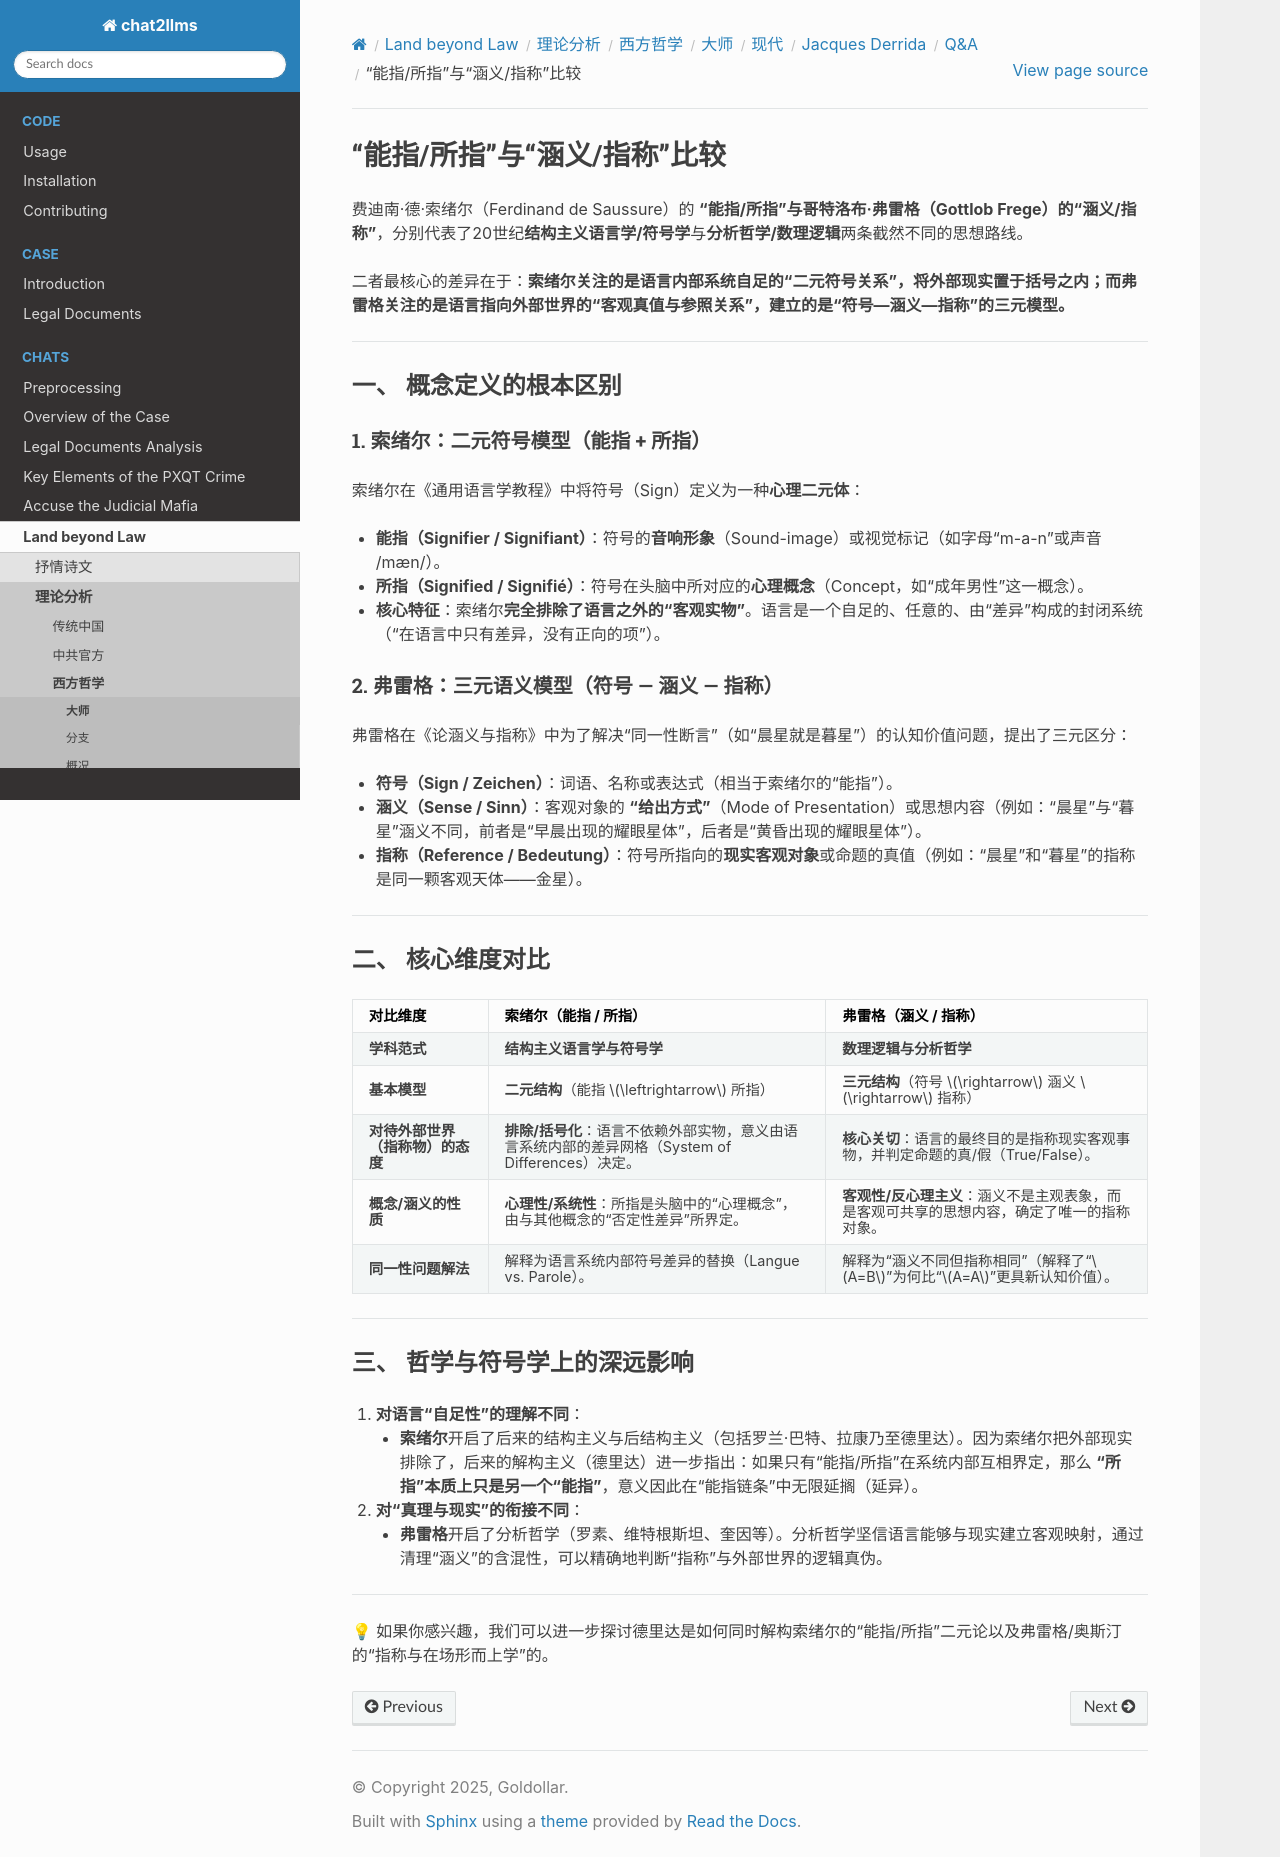

repository: goldollarch/chat2llms · page: chats/outlaw/analyse/foreign/master/modern/derrida/QA/note14.html · generator: sphinx

# “能指/所指”与“涵义/指称”比较

费迪南·德·索绪尔（Ferdinand de Saussure）的 **“能指/所指”**与哥特洛布·弗雷格（Gottlob Frege）的**“涵义/指称”**，分别代表了20世纪**结构主义语言学/符号学**与**分析哲学/数理逻辑**两条截然不同的思想路线。

二者最核心的差异在于：**索绪尔关注的是语言内部系统自足的“二元符号关系”，将外部现实置于括号之内；而弗雷格关注的是语言指向外部世界的“客观真值与参照关系”，建立的是“符号—涵义—指称”的三元模型。**

---

### 一、 概念定义的根本区别

#### 1. 索绪尔：二元符号模型（能指 + 所指）

索绪尔在《通用语言学教程》中将符号（Sign）定义为一种**心理二元体**：

* **能指（Signifier / Signifiant）**：符号的**音响形象**（Sound-image）或视觉标记（如字母“m-a-n”或声音 /mæn/）。
* **所指（Signified / Signifié）**：符号在头脑中所对应的**心理概念**（Concept，如“成年男性”这一概念）。
* **核心特征**：索绪尔**完全排除了语言之外的“客观实物”**。语言是一个自足的、任意的、由“差异”构成的封闭系统（“在语言中只有差异，没有正向的项”）。

#### 2. 弗雷格：三元语义模型（符号 — 涵义 — 指称）

弗雷格在《论涵义与指称》中为了解决“同一性断言”（如“晨星就是暮星”）的认知价值问题，提出了三元区分：

* **符号（Sign / Zeichen）**：词语、名称或表达式（相当于索绪尔的“能指”）。
* **涵义（Sense / Sinn）**：客观对象的 **“给出方式”**（Mode of Presentation）或思想内容（例如：“晨星”与“暮星”涵义不同，前者是“早晨出现的耀眼星体”，后者是“黄昏出现的耀眼星体”）。
* **指称（Reference / Bedeutung）**：符号所指向的**现实客观对象**或命题的真值（例如：“晨星”和“暮星”的指称是同一颗客观天体——金星）。

---

### 二、 核心维度对比

| 对比维度                               | 索绪尔（能指 / 所指）                                                                                  | 弗雷格（涵义 / 指称）                                                                           |
| :------------------------------------- | :----------------------------------------------------------------------------------------------------- | :---------------------------------------------------------------------------------------------- |
| **学科范式**                     | **结构主义语言学与符号学**                                                                       | **数理逻辑与分析哲学**                                                                    |
| **基本模型**                     | **二元结构**（能指 \\(\leftrightarrow\\) 所指）                                                  | **三元结构**（符号 \\(\rightarrow\\) 涵义 \\(\rightarrow\\) 指称）                        |
| **对待外部世界（指称物）的态度** | **排除/括号化**：语言不依赖外部实物，意义由语言系统内部的差异网格（System of Differences）决定。 | **核心关切**：语言的最终目的是指称现实客观事物，并判定命题的真/假（True/False）。         |
| **概念/涵义的性质**              | **心理性/系统性**：所指是头脑中的“心理概念”，由与其他概念的“否定性差异”所界定。              | **客观性/反心理主义**：涵义不是主观表象，而是客观可共享的思想内容，确定了唯一的指称对象。 |
| **同一性问题解法**               | 解释为语言系统内部符号差异的替换（Langue vs. Parole）。                                                | 解释为“涵义不同但指称相同”（解释了“\\(A=B\\)”为何比“\\(A=A\\)”更具新认知价值）。          |

---

### 三、 哲学与符号学上的深远影响

1. **对语言“自足性”的理解不同**：
   * **索绪尔**开启了后来的结构主义与后结构主义（包括罗兰·巴特、拉康乃至德里达）。因为索绪尔把外部现实排除了，后来的解构主义（德里达）进一步指出：如果只有“能指/所指”在系统内部互相界定，那么 **“所指”本质上只是另一个“能指”**，意义因此在“能指链条”中无限延搁（延异）。
2. **对“真理与现实”的衔接不同**：
   * **弗雷格**开启了分析哲学（罗素、维特根斯坦、奎因等）。分析哲学坚信语言能够与现实建立客观映射，通过清理“涵义”的含混性，可以精确地判断“指称”与外部世界的逻辑真伪。

---

💡 如果你感兴趣，我们可以进一步探讨德里达是如何同时解构索绪尔的“能指/所指”二元论以及弗雷格/奥斯汀的“指称与在场形而上学”的。
